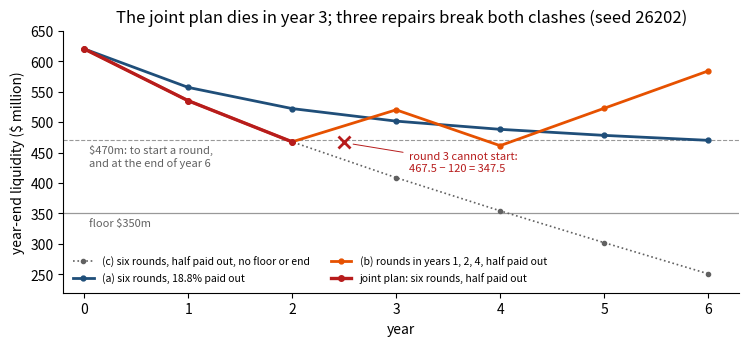
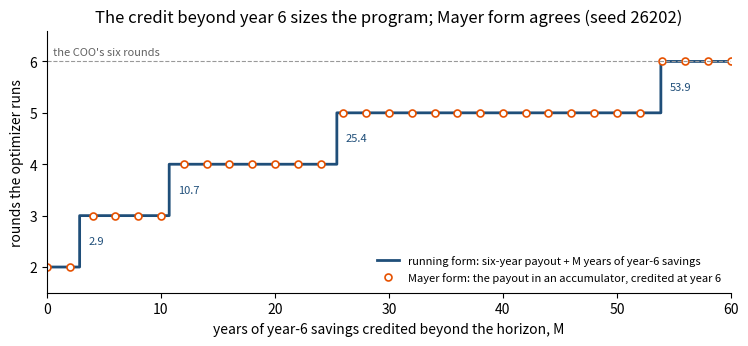
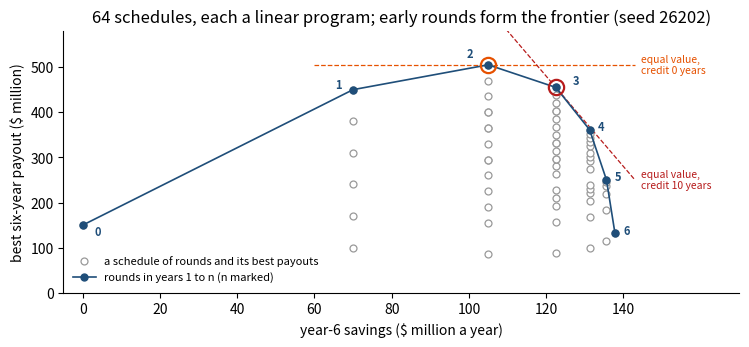
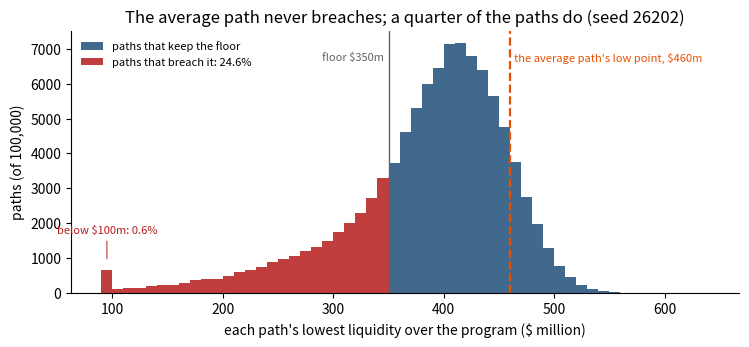

Reproduce these figures in Python, in order.
import itertools
import textwrap
from decimal import Decimal, ROUND_HALF_UP
import numpy as np
from scipy import stats
from scipy.optimize import linprog
import matplotlib.pyplot as plt
plt.rcParams.update({"figure.dpi": 110, "axes.spines.top": False, "axes.spines.right": False})
SEED = 26202        # the lab's seed: fresh paths in Panel 7
BOOK_SEED = 8       # Volume I's Chapter 8 stream, on which Table 2.4 counts every breach

# Volume I, Worked Example 6.1: the automation program in Industrial Systems ($ million)
COST, CEIL, VAL = 120.0, 85.0, 10.0       # a round costs $120m and closes half the gap to 85; $10m a year a point
E0, Q0, W0 = 71.0, 620.0, 58.0            # today's efficiency, liquidity and workforce capability
FLOOR, CAP_MIN = 350.0, 55.0              # the board's floor; the capability a round needs
PRE = FLOOR + COST                        # $470m: a round can start only if the floor holds after paying for it
Q_END, K, HALF = 470.0, 6, 0.5            # the board's end condition (another round possible); six years; the pledge
COMMITMENTS = ["floor", "capability", "six rounds", "half payout", "end condition"]
OWNERS = {"floor": "the board", "capability": "HR", "six rounds": "the COO", "half payout": "the CFO",
          "end condition": "the board"}
SCHEDULES = list(itertools.product([0, 1], repeat=K))    # the 64 schedules of rounds

def simulate(z, share=0.0, payouts=None):
    # The declared dynamics, run forward under a plan (Proposition 2.2). z: a round in each year (0 or 1); the
    # payout is a share of each year's savings, or the list `payouts`. The plan keeps running after a breach so
    # that every breach is seen: `broken` maps each commitment the plan breaks to the first year it breaks.
    q, e, w, rows, broken = Q0, E0, W0, [], {}
    for k in range(1, K + 1):
        after = q - COST * z[k - 1]                   # liquidity after paying for this year's round
        if z[k - 1]:
            if after < FLOOR - 1e-9:
                broken.setdefault("floor", k)
            if w < CAP_MIN:
                broken.setdefault("capability", k)
            e, w = e + (CEIL - e) / 2, w + 1          # half the gap to 85 closed; a point of capability
        s = VAL * (e - E0)                            # savings are induced by the rounds
        p = share * s if payouts is None else payouts[k - 1]
        if p < HALF * s - 1e-9:
            broken.setdefault("half payout", k)
        q = after + s - p
        if q < FLOOR - 1e-9:
            broken.setdefault("floor", k)
        rows.append(dict(year=k, round=z[k - 1], eff=e, cap=w, sav=s, pay=p, after=after, q=q))
    if sum(z) < K:
        broken["six rounds"] = next(k + 1 for k in range(K) if not z[k])
    if q < Q_END - 1e-9:
        broken["end condition"] = K
    return rows, broken

def feasible(active):
    # An exact oracle for a set of commitments. Payouts only lower liquidity, so the least payout the active
    # pledges allow is the best for feasibility; the rounds are enumerated (one schedule if six are pledged).
    scheds = [(1,) * K] if "six rounds" in active else SCHEDULES
    share = HALF if "half payout" in active else 0.0
    for z in scheds:
        if not set(simulate(z, share)[1]) & set(active):
            return True, z
    return False, None

def book(x, d=1):
    # print as the book does: halves round up (461.25 prints as 461.3)
    return str(Decimal(float(x)).quantize(Decimal(1).scaleb(-d), rounding=ROUND_HALF_UP))

def years(z):
    return ", ".join(str(k + 1) for k in range(K) if z[k]) or "none"

print(f"a round needs ${PRE:.0f}m on hand; capability {W0:.0f} today against {CAP_MIN:.0f}; "
      f"{len(SCHEDULES)} schedules of rounds over {K} years")
print("five commitments:", "; ".join(f"{c} ({OWNERS[c]})" for c in COMMITMENTS))

TABLE_26 = [
    ("Decisions", "round in year k, z_k in {0, 1}; payout p_k >= 0", "COO; CFO"),
    ("Dynamics", "each round closes half the efficiency gap to 85 and adds a point of capability; savings "
                 "$10 million per point above 71; liquidity q_k = q_k-1 - 120 z_k + S_k - p_k", "COO; treasury"),
    ("Admissible decisions", "a round needs capability of at least 55", "HR"),
    ("Path commitments", "liquidity of at least $350 million after paying for a round and at year end; a round "
                         "every year; half of each year's savings paid out", "board; COO; CFO"),
    ("Start and end", "$620 million, efficiency 71, capability 58; at least $470 million at the end of year 6",
     "treasury; board"),
    ("Uncertainty", "none declared (Volume I's point estimates)", "--"),
]
print("The instance card (Table 2.6)")
print(f"{'block':22s}{'declaration':66s}owner")
for block, decl, owner in TABLE_26:
    for i, line in enumerate(textwrap.wrap(decl, 64)):
        print(f"{block if i == 0 else '':22s}{line:66s}{owner if i == 0 else ''}")

DECISIONS = {"rounds z_k": "COO", "payouts p_k": "CFO"}
INDUCED = {"efficiency e_k": "e_k = e_k-1 + z_k (85 - e_k-1) / 2", "capability w_k": "w_k = w_k-1 + z_k",
           "savings S_k": "S_k = 10 (e_k - 71)", "liquidity q_k": "q_k = q_k-1 - 120 z_k + S_k - p_k"}

def declare_decision(name, owner):
    # the decision-variable editor: a quantity the dynamics compute cannot also be chosen (Proposition 2.2)
    if name in INDUCED:
        return f"REFUSED   {name}: induced by the dynamics, {INDUCED[name]}; a lever on it would be a phantom lever"
    return f"accepted  {name} (owner: {owner})"

print("\nThe decision-variable editor")
VERDICTS = [declare_decision(name, owner) for name, owner in list(DECISIONS.items()) + [("savings S_k", "CFO")]]
for v in VERDICTS:
    print(" ", v)

six, _ = simulate((1,) * K)
three, _ = simulate((1, 1, 0, 1, 0, 0))
SAV6, SAV3 = sum(r["sav"] for r in six), sum(r["sav"] for r in three)
print("\nsavings by year ($m)           " + "".join(f"{k:>8d}" for k in range(1, K + 1)) + "   total")
print("six rounds (the spreadsheet)   " + "".join(f"{book(r['sav']):>8s}" for r in six) + f"{book(SAV6):>8s}")
print("rounds in years 1, 2 and 4     " + "".join(f"{book(r['sav']):>8s}" for r in three) + f"{book(SAV3):>8s}")
print(f"carried into a three-round plan, the spreadsheet's savings overstate it by ${SAV6 - SAV3:.1f}m: "
      f"savings are induced by the rounds")

def run_six(share):
    # the COO's six rounds with a payout share, run forward until a round cannot start
    q, e, path, lines = Q0, E0, [Q0], []
    for k in range(1, K + 1):
        if q - COST < FLOOR - 1e-9:
            return path, k, q - COST, lines
        e = e + (CEIL - e) / 2
        s = VAL * (e - E0)
        lines.append(f"year {k}: {q:.1f} - {COST:.0f} + {s:.1f} - {share * s:.1f} = {q - COST + s - share * s:.1f}")
        q = q - COST + s - share * s
        path.append(q)
    return path, None, None, lines

JOINT, DIES, AFTER3, lines = run_six(HALF)
KEPT, _, _, _ = run_six(0.0)
print("The joint plan: six rounds, half of each year's savings paid out (one forward pass)")
for ln in lines:
    print("  " + ln)
print(f"  year {DIES}: round {DIES} cannot start: {JOINT[-1]:.1f} - {COST:.0f} = {AFTER3:.1f}, below the "
      f"${FLOOR:.0f}m floor -> the joint plan dies in year {DIES}")
print("\nThe COO's plan with all savings kept: year-end liquidity", ", ".join(book(q) for q in KEPT[1:]))
print(f"  every round starts with at least ${min(KEPT[:-1]):.0f}m and year 6 ends at ${KEPT[-1]:.1f}m: "
      f"the board's conditions hold")
print(f"  by year 2 the payouts have taken ${KEPT[2] - JOINT[2]:.1f}m, and round 3 misses its ${PRE:.0f}m by "
      f"${PRE - JOINT[2]:.1f}m")

def reachable(floor=True, end=True, share_min=HALF):
    # Theorem 2.3(iii) for the pledged six rounds: carry forward the year-end liquidity that some plan reaches
    # while keeping every commitment so far. Under six rounds efficiency and capability are fixed by the year,
    # so each set is an interval [lo, hi]; paying out more than the pledge can only lower liquidity.
    lo, hi, e, sets = Q0, Q0, E0, [(Q0, Q0)]
    for k in range(1, K + 1):
        if floor:
            lo = max(lo, PRE)                         # a round can start only with $470m
        if lo > hi:
            return sets + [None]
        e = e + (CEIL - e) / 2
        s = VAL * (e - E0)
        hi = hi - COST + s - share_min * s            # the most cash: the least payout the pledge allows
        lo = FLOOR if floor else -np.inf              # any lower level is reached by paying out more
        if end and k == K:
            lo = max(lo, Q_END)
        if lo > hi:
            return sets + [None]
        sets.append((lo, hi))
    return sets

def show(R):
    return "{%.0f}" % R[0] if R[0] == R[1] else ("(-inf, %s]" % book(R[1]) if R[0] == -np.inf else "[%s, %s]" % (book(R[0], 0), book(R[1])))

print("\nTheorem 2.3(iii): the year-end liquidity some plan can reach, keeping every commitment so far")
for label, kw in (("all five commitments", {}), ("the floor dropped", {"floor": False})):
    R = reachable(**kw)
    k_dead = len(R) - 1 if R[-1] is None else None
    cells = [show(r) for r in R if r is not None] + (["empty"] if k_dead else [])
    print(f"  {label:22s} " + "  ".join(f"y{k}: {c}" for k, c in enumerate(cells)))
    print(f"  {'':22s} -> first empty set in year {k_dead}")
R_ALL = reachable()
DEATH = len(R_ALL) - 1

PROSE = {"floor": "the floor", "capability": "capability", "six rounds": "six rounds", "half payout": "the half payout",
         "end condition": "the end condition"}

def deletion_filter(order):
    # Theorem 2.3(i): one pass, one feasibility check per commitment
    F, log = list(order), []
    for c in order:
        rest = [x for x in F if x != c]
        ok = feasible(rest)[0]
        log.append(f"without {PROSE[c]}, the rest {'can hold: keep it' if ok else 'still clash: drop it'}")
        if not ok:
            F = rest
    return F, log

BOARD_FIRST = ["end condition", "floor", "capability", "six rounds", "half payout"]
PLEDGES_FIRST = ["six rounds", "half payout", "capability", "floor", "end condition"]
CLASH = {}
for name, order in (("the board's conditions first", BOARD_FIRST), ("the pledges first", PLEDGES_FIRST)):
    F, log = deletion_filter(order)
    CLASH[name] = F
    print(f"The deletion filter, {name} ({len(log)} feasibility checks)")
    for i, ln in enumerate(log, 1):
        print(f"  {i}. {ln}")
    print("  clash: {" + ", ".join(F) + "}\n")
rows_c, _ = simulate((1,) * K, HALF)
print(f"capability never binds: it rises from {W0:.0f} to {rows_c[-1]['cap']:.0f}, one point a round")
print(f"without a floor the joint plan runs all six rounds and ends year 6 with ${rows_c[-1]['q']:.1f}m, "
      f"short of the ${Q_END:.0f}m end condition")

SUBSETS = [list(S) for r in range(1, len(COMMITMENTS) + 1) for S in itertools.combinations(COMMITMENTS, r)]
MIS = [S for S in SUBSETS if not feasible(S)[0] and all(feasible([x for x in S if x != c])[0] for c in S)]
print(f"\nall {len(SUBSETS)} sets of commitments checked: {len(MIS)} minimal infeasible sets")
for M in MIS:
    print("  {" + ", ".join(M) + "}")

# Theorem 2.3(ii): dropping a group H restores feasibility exactly when H meets every minimal clash
agree, REPAIRS = 0, []
GROUPS = [list(H) for r in range(len(COMMITMENTS) + 1) for H in itertools.combinations(COMMITMENTS, r)]
for H in GROUPS:
    restores = feasible([c for c in COMMITMENTS if c not in H])[0]
    agree += restores == all(set(H) & set(M) for M in MIS)
    if restores and not any(set(R) <= set(H) for R in REPAIRS):
        REPAIRS.append(H)
print(f"\nTheorem 2.3(ii) on all {len(GROUPS)} groups of commitments to drop: restores feasibility exactly when it "
      f"meets both clashes, {agree} of {len(GROUPS)}")
print("the smallest repairs:", "; ".join("drop {" + ", ".join(H) + "}" for H in REPAIRS))
FLOOR_ALONE = feasible([c for c in COMMITMENTS if c != "floor"])[0]
print(f"drop the floor alone: {'feasible' if FLOOR_ALONE else 'still infeasible'} "
      f"(the clash {{six rounds, half payout, end condition}} still stands)")

def largest_share(z, active):
    # a constant payout share s lowers year-end liquidity by s x (savings to date), so each active commitment caps
    # s; the largest share the commitments allow is the smallest cap
    rows, caps, to_date = simulate(z)[0], {}, 0.0
    for r in rows:
        if r["round"] and "floor" in active and to_date > 0:
            caps[f"floor at the round-{r['year']} start"] = (r["after"] - FLOOR) / to_date
        to_date += r["sav"]
        if "floor" in active:
            caps[f"floor at the end of year {r['year']}"] = (r["q"] - FLOOR) / to_date
    if "end condition" in active:
        caps["end condition"] = (rows[-1]["q"] - Q_END) / to_date
    tightest = min(caps, key=caps.get)
    return caps[tightest], tightest, caps

BOARD = {"floor", "capability", "end condition"}          # the commitments every repair but (c) keeps
S_A, bind_a, caps_a = largest_share((1,) * K, BOARD)
S_A6 = caps_a["floor at the round-6 start"]
rows_a, broken_a = simulate((1,) * K, S_A)
_, broken_more = simulate((1,) * K, S_A + 1e-6)
print(f"(a) six rounds: the largest constant share is {100 * S_A:.2f}%, set by the {bind_a}; "
      f"the round-6 start alone would allow {100 * S_A6:.2f}%")
print(f"    checked by simulation: at {100 * S_A:.4f}% the board's conditions hold "
      f"({'none broken' if not set(broken_a) & BOARD else sorted(set(broken_a) & BOARD)}); "
      f"raised by 0.000001 it breaks the {', '.join(sorted(set(broken_more) & BOARD))}")
PAY_A = sum(r["pay"] for r in rows_a)
print(f"    paid out ${PAY_A:.1f}m over six years; efficiency {rows_a[-1]['eff']:.2f}; year 6 ends at ${rows_a[-1]['q']:.1f}m")

cands = []
for z in SCHEDULES:
    rows, broken = simulate(z, HALF)
    if not set(broken) & {"floor", "capability", "end condition"}:
        cands.append((sum(z), sum(r["pay"] for r in rows), z, rows))
N_B, PAY_B, Z_B, rows_b = max(cands, key=lambda c: (c[0], c[1]))       # the most rounds, then the most paid out
print(f"\n(b) the half payout kept: {len(cands)} of 64 schedules keep the board's conditions; the most rounds is "
      f"{N_B}, best in years {years(Z_B)}")
print(f"    paid out ${PAY_B:.2f}m; efficiency {rows_b[-1]['eff']:.2f}; year 6 ends at ${rows_b[-1]['q']:.2f}m")
for extra in (3, 5, 6):
    z = list(Z_B); z[extra - 1] = 1
    rows, broken = simulate(tuple(z), HALF)
    hit = sorted(set(broken) & {"floor", "end condition"})
    detail = (f"{rows[extra - 1]['after']:.2f} after paying for it" if "floor" in hit else f"year 6 ends at {rows[-1]['q']:.3f}")
    print(f"    a round added in year {extra} breaks the {', '.join(hit)} ({detail})")

rows_c, _ = simulate((1,) * K, HALF)
PAY_C = sum(r["pay"] for r in rows_c)
LOW_C = min(r["after"] for r in rows_c)
print(f"\n(c) both pledges, neither board condition: year-end liquidity " + ", ".join(book(r["q"]) for r in rows_c))
print(f"    lowest after paying for a round ${LOW_C:.2f}m (year {min(rows_c, key=lambda r: r['after'])['year']}); "
      f"paid out ${PAY_C:.2f}m; year 6 ends at ${rows_c[-1]['q']:.2f}m")

print(f"\n{'Online Appendix 2.B.4, year by year':40s}" + "".join(f"{k:>8d}" for k in range(1, K + 1)))
for label, rows, key, d in (("(a) efficiency", rows_a, "eff", 2), ("(a) savings", rows_a, "sav", 1),
                            (f"(a) paid out ({100 * S_A:.1f}%)", rows_a, "pay", 1), ("(a) liquidity", rows_a, "q", 1),
                            ("(b) round", rows_b, "round", None), ("(b) savings", rows_b, "sav", 1),
                            ("(b) liquidity", rows_b, "q", 1)):
    cells = [("yes" if r[key] else "no") if d is None else book(r[key], d) for r in rows]
    print(f"{label:40s}" + "".join(f"{c:>8s}" for c in cells))

fig, ax = plt.subplots(figsize=(7.6, 3.6))
yr = np.arange(K + 1)
ax.axhline(FLOOR, color="#999999", lw=0.9)
ax.axhline(PRE, color="#999999", lw=0.8, ls="--")
ax.text(0.05, FLOOR - 7, "floor \\$350m", color="#616161", fontsize=8, va="top")
ax.text(0.05, PRE - 6, "\\$470m: to start a round,\nand at the end of year 6", color="#616161", fontsize=8, va="top")
ax.plot(yr, [Q0] + [r["q"] for r in rows_c], color="#616161", lw=1.2, ls=":", marker="o", ms=3,
        label="(c) six rounds, half paid out, no floor or end")
ax.plot(yr, [Q0] + [r["q"] for r in rows_a], color="#1F4E79", lw=2, marker="o", ms=3.5,
        label=f"(a) six rounds, {100 * S_A:.1f}% paid out")
ax.plot(yr, [Q0] + [r["q"] for r in rows_b], color="#E65100", lw=2, marker="o", ms=3.5,
        label="(b) rounds in years 1, 2, 4, half paid out")
ax.plot(np.arange(len(JOINT)), JOINT, color="#B71C1C", lw=2.4, marker="o", ms=4, label="joint plan: six rounds, half paid out")
ax.plot([2.5], [JOINT[-1]], "x", color="#B71C1C", ms=9, mew=2)
ax.annotate("round 3 cannot start:\n467.5 − 120 = 347.5", xy=(2.56, JOINT[-1] - 3), xytext=(3.12, 452), fontsize=8,
            color="#B71C1C", va="top", arrowprops=dict(arrowstyle="-", color="#B71C1C", lw=0.7, shrinkB=2))
ax.set(xlim=(-0.2, 6.3), ylim=(220, 650), xlabel="year", ylabel="year-end liquidity (\\$ million)",
       title="The joint plan dies in year 3; three repairs break both clashes (seed 26202)")
ax.legend(frameon=False, fontsize=7.5, loc="lower left", ncol=2)
plt.tight_layout(); plt.show()

def payout_lp(z, scale_end=1.0):
    # With the rounds fixed, liquidity is linear in the payouts and every commitment is a linear inequality, so
    # the best payouts solve a small linear program, emitted in standard form: minimize c'p subject to A p <= b,
    # p >= 0, the six-year payout maximized as its negative. Liquidity is the no-payout path less payouts to date.
    rows, broken = simulate(z, payouts=[0.0] * K)
    if "capability" in broken:
        return None
    A, b, names = [], [], []
    for r in rows:
        k = r["year"]
        if r["round"] and k > 1:
            A.append([1.0 if j < k - 1 else 0.0 for j in range(K)]); b.append(r["after"] - FLOOR)
            names.append(f"floor at the round-{k} start")
        elif r["round"] and r["after"] < FLOOR - 1e-9:
            return None                                # round 1 cannot start: no payout can change that
        A.append([1.0 if j < k else 0.0 for j in range(K)]); b.append(r["q"] - FLOOR)
        names.append(f"floor at the end of year {k}")
    A.append([scale_end] * K); b.append(scale_end * (rows[-1]["q"] - Q_END)); names.append("end condition")
    A, b = np.array(A), np.array(b)
    res = linprog(-np.ones(K), A_ub=A, b_ub=b, bounds=[(0, None)] * K, method="highs")
    if res.status != 0:
        return None
    return dict(z=z, pay=-res.fun, p=res.x, s6=rows[-1]["sav"], A=A, b=b, names=names,
                price=-res.ineqlin.marginals, net=rows[-1]["q"])

LP = {z: payout_lp(z) for z in SCHEDULES}
OK = [z for z in SCHEDULES if LP[z] is not None]
PAY = np.array([LP[z]["pay"] for z in OK])
S6 = np.array([LP[z]["s6"] for z in OK])
NR = np.array([sum(z) for z in OK])
print(f"{len(OK)} of {len(SCHEDULES)} schedules keep the floor, capability and the end condition with no payout")

def optimizer(M):
    # Bolza form: the six-year payout (running) plus M years of year-6 savings (terminal); the first best in the
    # schedules' order wins a tie
    v = PAY + M * S6
    i = int(np.argmax(v >= v.max() - 1e-9))
    return OK[i], PAY[i], S6[i], v[i]

for M in (0.0, 10.0):
    z, pay, s6, v = optimizer(M)
    print(f"credit {M:4.1f} years: rounds in years {years(z)}, paid out ${pay:.1f}m, year-6 savings ${s6:.1f}m, "
          f"efficiency {simulate(z)[0][-1]['eff']:.2f}, value ${v:.1f}m")
two, all6 = (1, 1, 0, 0, 0, 0), (1,) * K
inside = sum(r["sav"] for r in simulate(all6)[0]) - sum(r["sav"] for r in simulate(two)[0])
print(f"rounds 3 to 6 would cost ${4 * COST:.0f}m and return ${inside:.1f}m of savings inside the window")

# move the credit from 0 to 60 years: the rounds chosen, and the credits at which the plan changes
MS = np.round(np.arange(0.0, 60.0 + 1e-9, 0.01), 2)
CHOICE = [optimizer(M)[0] for M in MS]
ROUNDS = np.array([sum(z) for z in CHOICE])
plans = [CHOICE[0]] + [CHOICE[i] for i in range(1, len(CHOICE)) if CHOICE[i] != CHOICE[i - 1]]
SWITCH = []
for z0, z1 in zip(plans[:-1], plans[1:]):
    a, b = LP[z0], LP[z1]
    SWITCH.append((sum(z0), sum(z1), (a["pay"] - b["pay"]) / (b["s6"] - a["s6"])))
print("\nthe plans the optimizer chooses as the credit moves from 0 to 60 years:", " -> ".join(years(z) for z in plans))
for n0, n1, m in SWITCH:
    print(f"  {n0} -> {n1} rounds at M = {m:.2f} years: the fall in cash over the rise in year-6 savings")

# Online Appendix 2.B.4: rounds in years 1..n, the most payouts and year-6 liquidity can add up to
EARLY = [tuple([1] * n + [0] * (K - n)) for n in range(K + 1)]
NET = [LP[z]["net"] for z in EARLY]
S6E = [LP[z]["s6"] for z in EARLY]
trim = lambda x, d: book(x, d).rstrip("0").rstrip(".")
print(f"\n{'rounds in years 1 to n, n =':34s}" + "".join(f"{n:>10d}" for n in range(K + 1)))
print(f"{'payouts + year-6 liquidity':34s}" + "".join(f"{trim(c, 4):>10s}" for c in NET))
print(f"{'year-6 savings':34s}" + "".join(f"{trim(s, 4):>10s}" for s in S6E))
print("n + 1 rounds beat n when M exceeds the fall in cash over the rise in savings: " +
      ", ".join(f"{trim(NET[n] - NET[n + 1], 2)}/{trim(S6E[n + 1] - S6E[n], 4)} = "
                f"{book((NET[n] - NET[n + 1]) / (S6E[n + 1] - S6E[n]), 2)}" for n in range(2, K)))

def mayer(M):
    # Mayer form (Theorem 2.1(i)): the payout carried in an accumulator a_k = a_k-1 + p_k, credited at year 6;
    # each schedule's value read off its simulated path under the linear program's payouts
    best = None
    for z in OK:
        rows, broken = simulate(z, payouts=LP[z]["p"])
        assert not set(broken) & {"floor", "capability", "end condition"}
        a = 0.0
        for r in rows:
            a = a + r["pay"]                          # the accumulator's dynamics
        v = a + M * rows[-1]["sav"]
        if best is None or v > best[1] + 1e-9:
            best = (z, v)
    return best

GRID = np.round(np.arange(0.0, 60.0 + 1e-9, 0.5), 1)
MAYER = [mayer(M) for M in GRID]
CHANGED = sum(m[0] != optimizer(M)[0] for m, M in zip(MAYER, GRID))
GAPV = max(abs(m[1] - optimizer(M)[3]) for m, M in zip(MAYER, GRID))
print(f"\nMayer form on {len(GRID)} credits from 0 to 60: plans that change {CHANGED}; largest difference in value {GAPV:.1e}")

ROWS_27 = [
    ("joint plan", "two, then blocked", None, None, None, "dies in year 3"),
    ("(a) pay out less", "six", PAY_A, rows_a[-1]["eff"], rows_a[-1]["q"], "half payout"),
    ("(b) fewer rounds", "years " + years(Z_B), PAY_B, rows_b[-1]["eff"], rows_b[-1]["q"], "six rounds"),
    ("(c) both pledges", "six", PAY_C, rows_c[-1]["eff"], rows_c[-1]["q"], "floor and end"),
]
for label, M in (("optimizer, no credit", 0.0), ("optimizer, ten years' credit", 10.0)):
    z, pay, s6, v = optimizer(M)
    rows, _ = simulate(z, payouts=LP[z]["p"])
    n = sum(z)
    ROWS_27.append((label, f"years 1–{n}" if z == EARLY[n] else "years " + years(z), pay, rows[-1]["eff"], rows[-1]["q"],
                    "both pledges"))
print("\nTable 2.7: six-year totals, undiscounted")
print(f"{'plan':30s}{'rounds':20s}{'paid out':>10s}{'efficiency':>12s}{'liquidity':>11s}   gives up")
for name, rounds, pay, eff, q, gives in ROWS_27:
    f = lambda x, d: "--" if x is None else book(x, d)
    print(f"{name:30s}{rounds:20s}{f(pay, 1):>10s}{f(eff, 2):>12s}{f(q, 1):>11s}   {gives}")

fig, ax = plt.subplots(figsize=(7.6, 3.6))
ax.step(MS, ROUNDS, where="post", color="#1F4E79", lw=2, label="running form: six-year payout + M years of year-6 savings")
ax.plot(GRID[::4], [sum(m[0]) for m in MAYER][::4], "o", mfc="white", mec="#E65100", mew=1.2, ms=5,
        label="Mayer form: the payout in an accumulator, credited at year 6")
for n0, n1, m in SWITCH:
    ax.text(m + 0.8, n0 + 0.5, f"{m:.1f}", color="#1F4E79", fontsize=8, va="center")
ax.axhline(6, color="#999999", lw=0.8, ls="--")
ax.text(0.5, 6.08, "the COO's six rounds", color="#616161", fontsize=8, va="bottom")
ax.set(xlim=(0, 60), ylim=(1.5, 6.6), yticks=range(2, 7), xlabel="years of year-6 savings credited beyond the horizon, M",
       ylabel="rounds the optimizer runs", title="The credit beyond year 6 sizes the program; Mayer form agrees (seed 26202)")
ax.legend(frameon=False, fontsize=8, loc="lower right")
plt.tight_layout(); plt.show()

LEDGER = [("decisions", "rounds z_k in {0, 1}: lumpy, so convexity dies here (Theorem 2.2(iii))"),
          ("", "payouts p_k >= 0: a convex set"),
          ("dynamics", "with the rounds fixed, liquidity is linear in the payouts; efficiency moves only with the rounds"),
          ("path commitments", "floors on liquidity after each round and at each year end: linear inequalities"),
          ("admissible decisions", "capability of at least 55 at a round: a condition on the rounds alone"),
          ("start and end", "$620m today; at least $470m at the end of year 6: a linear inequality"),
          ("uncertainty", "none declared"),
          ("objective", "six-year payout plus M years of year-6 savings: linear in the payouts")]
print("The convexity ledger of Worked Example 2.1")
for block, entry in LEDGER:
    print(f"  {block:22s}{entry}")
print("  class: lumpy outside, linear inside, a mixed-integer program (Table 2.5: Chapter 4); here, 64 linear programs")

za, zb = (1, 1, 0, 0, 0, 0), (1, 1, 1, 0, 0, 0)
mid = ", ".join(f"{(a + b) / 2:g}" for a, b in zip(za, zb))
print(f"\nlumpy: the schedules {za} and {zb} are both feasible; their midpoint ({mid}) asks for half a round, "
      f"which is no decision")
lp = LP[za]
first = lp["b"][lp["names"].index("floor at the round-2 start")]    # all the round-2 start allows in year 1
pa = np.array([0, 0, 0, 0, 0, lp["pay"]])                          # pay everything at the end of year 6
pb = np.array([first, 0, 0, 0, 0, lp["pay"] - first])              # pay what round 2 allows in year 1, the rest in 6
keeps = lambda p: not set(simulate(za, payouts=p)[1]) & {"floor", "capability", "end condition"}
print(f"convex inside: with rounds in years {years(za)} fixed, paying ${lp['pay']:.0f}m all in year 6, or "
      f"${first:.0f}m in year 1 and the rest in year 6, keeps every commitment ({keeps(pa)}, {keeps(pb)}), "
      f"and so does their midpoint ({keeps((pa + pb) / 2)})")
# Appendix 2.A, Theorem 2.2(iii)(d): a feedback rule breaks convexity even with linear dynamics
x2 = lambda t0, t1: (1 + t0) * (1 + t1)
print(f"a feedback rule: reinvest a share theta_k of what is held, x2 = (1 + theta_0)(1 + theta_1) <= 2: "
      f"(1, 0) gives {x2(1, 0):.2f}, (0, 1) gives {x2(0, 1):.2f}, their midpoint {x2(0.5, 0.5):.2f}; "
      f"written as amounts, u0 + u1 <= 1, the set is convex")

gap = max(abs(LP[z]["pay"] - (LP[z]["net"] - Q_END)) for z in OK)
print(f"\nall {len(OK)} linear programs agree with the closed form, payouts = (no-payout liquidity at year 6) - 470: "
      f"largest gap ${gap:.1e}m")

z0 = optimizer(0.0)[0]
lp = LP[z0]
print(f"\nThe instance in standard form, rounds in years {years(z0)} (emitted: minimize; inequalities <=; Lagrange form)")
print("  minimize   -(p1 + p2 + p3 + p4 + p5 + p6)        the six-year payout, maximized as its negative ($ million)")
print("  subject to")
for row, rhs, name in zip(lp["A"], lp["b"], lp["names"]):
    lhs = " + ".join(f"p{j + 1}" for j in range(K) if row[j])
    print(f"    {lhs:28s} <= {rhs:7.2f}    {name}")
print("    p1, ..., p6 >= 0")
print(f"  solution: paid out ${lp['pay']:.2f}m; payouts by year " + ", ".join(f"{x:.0f}" for x in lp["p"]))
for name, price in zip(lp["names"], lp["price"]):
    if price > 1e-9:
        print(f"  price of the {name}: {price:.3f} of payout per $1 million")
lpB = payout_lp(z0, scale_end=1e-3)
print(f"  the end condition written in $ billion: price {lpB['price'][-1]:,.0f} per $1 billion; payout ${lpB['pay']:.2f}m, "
      f"unchanged (Example 2.B.1)")

fig, ax = plt.subplots(figsize=(7.6, 3.6))
ax.plot(S6, PAY, "o", ms=5, mfc="white", mec="#999999", mew=0.9, label="a schedule of rounds and its best payouts")
ax.plot(S6E, [c - Q_END for c in NET], "-o", color="#1F4E79", lw=1.2, ms=5, label="rounds in years 1 to n (n marked)")
for n, (s, c) in enumerate(zip(S6E, NET)):
    dx, dy, ha = {0: (3, -14, "left"), 1: (-3, 10, "right"), 2: (-4, 24, "right"), 3: (4.5, 14, "left")}.get(n, (2.2, 6, "left"))
    ax.text(s + dx, c - Q_END + dy, str(n), fontsize=8, color="#1F4E79", ha=ha, va="center", fontweight="bold")
for M, col, x_end in ((0.0, "#E65100", 143.0), (10.0, "#B71C1C", 143.0)):
    z, pay, s6, v = optimizer(M)
    xs = np.linspace(60.0, x_end, 50)
    ax.plot(xs, v - M * xs, color=col, lw=0.9, ls="--", zorder=0)
    ax.plot(s6, pay, "o", ms=11, mfc="none", mec=col, mew=1.6)
    yl = v - M * x_end
    ax.text(x_end + 1.5, yl, f"equal value,\ncredit {M:.0f} years", fontsize=7.5, color=col, va="center")
ax.set(xlim=(-5, 170), ylim=(0, 580), xticks=range(0, 141, 20), xlabel="year-6 savings (\\$ million a year)",
       ylabel="best six-year payout (\\$ million)",
       title="64 schedules, each a linear program; early rounds form the frontier (seed 26202)")
ax.legend(frameon=False, fontsize=8, loc="lower left")
plt.tight_layout(); plt.show()

N, Q = 100_000, 12
LIQ0 = 620.0
A_E, SD_W = 0.6, 50.0                     # execution and market: E' = 0.6 E + w, w with sd $50m a quarter
LAM, J_MEAN, J_SD = 0.10, 120.0, 50.0     # funding-window closures: 0.10 a year, gamma sizes, never recovered
DEPTH0, DEPTH_PER_Q = 28.0, 4.0           # the plan's trough (index points); a quarter of delay: 4 points shallower
FEE, VQ, APPETITE = 0.03, 8.0, 0.05       # line fees over the program; a quarter of delay ($m); the board's appetite

def relax(x0, x_inf, k, t):
    return x_inf + (x0 - x_inf) * np.exp(-k * t)

def trough(depth, tau, t):
    return depth * (t / tau) * np.exp(1 - t / tau)

def plan(depth, t):                       # planned liquidity ($m); index 100 = $620 million today
    return 6.2 * (relax(100, 112, 0.35, t) - trough(depth, 2.0, t))

TQ = np.arange(1, Q + 1) / 4
BASE, SHAPE = plan(0.0, TQ), 6.2 * trough(1.0, 2.0, TQ)

def draw_paths(seed, n=N):
    # Volume I's random stream in the book's order: each quarter the execution shocks, the closure counts,
    # then the closure sizes path by path
    rng = np.random.default_rng(seed)
    E, e, closures = np.empty((n, Q)), np.zeros(n), []
    for k in range(Q):
        w = rng.normal(0.0, SD_W, n)
        count = rng.poisson(LAM / 4, n)
        size = rng.gamma((J_MEAN / J_SD) ** 2, J_SD ** 2 / J_MEAN, count.sum())
        closures.append((np.repeat(np.arange(n), count), size))
        e = A_E * e + w
        E[:, k] = e
    return E, closures

class Paths:
    # A line l replaces up to l of each closure; phi quarters of delay make the trough 28 - 4 phi deep. A path
    # breaches the floor exactly when the trough is deeper than its critical depth, so every package's odds are
    # exact counts on the same paths.
    def __init__(self, seed):
        self.E, self.closures = draw_paths(seed)
        self.memo = {}
    def lost(self, line):
        out, cum = np.empty((N, Q)), np.zeros(N)
        for k, (path, size) in enumerate(self.closures):
            cum += np.bincount(path, np.maximum(size - line, 0.0), N)
            out[:, k] = cum
        return out
    def critical(self, line):
        key = round(float(line), 6)
        if key not in self.memo:
            self.memo[key] = np.sort(((BASE + self.E - self.lost(line) - FLOOR) / SHAPE).min(axis=1))
        return self.memo[key]
    def odds(self, line, phi):
        return np.searchsorted(self.critical(line), DEPTH0 - DEPTH_PER_Q * phi) / N
    def delay_for(self, line, p):
        d = min(DEPTH0, self.critical(line)[int(np.floor(p * N))])
        return np.nan if d < 0 else (DEPTH0 - d) / DEPTH_PER_Q
    def liquidity(self, line=0.0, phi=0.0):
        return BASE - (DEPTH0 - DEPTH_PER_Q * phi) * SHAPE + self.E - self.lost(line)

def cost(line, phi):
    return FEE * line + VQ * phi

LINES = np.arange(0.0, 400.0 + 1e-9, 5.0)                 # Volume I's grid of lines
def cheapest(paths, p):
    # the cheapest package meeting breach odds of at most p: on each line, the least delay that meets it
    best = None
    for l in LINES:
        phi = paths.delay_for(l, p)
        if not np.isnan(phi) and (best is None or cost(l, phi) < best[2]):
            best = (l, phi, cost(l, phi))
    return best

B = Paths(BOOK_SEED)
L0 = B.liquidity()
MEAN_TROUGH = min(LIQ0, L0.mean(axis=0).min())
P_MEAN = B.odds(0.0, 0.0)
P90 = stats.gamma.ppf(0.9, (J_MEAN / J_SD) ** 2, scale=J_SD ** 2 / J_MEAN)
DRAW = LIQ0 - plan(DEPTH0, np.arange(Q + 1) / 4).min()
L_ROB = max(P90 - (LIQ0 - FLOOR - DRAW), 0.0)
P_ROB = B.odds(L_ROB, 0.0)
L_95, PHI_95, C_95 = cheapest(B, APPETITE)
P_95 = B.odds(L_95, PHI_95)
EVERY = {(l, phi): B.odds(l, phi) for l in (400.0, 1000.0) for phi in (6.0, 7.0)}
P_EVERY = min(EVERY.values())

print("Table 2.4: the board's liquidity floor, four quantifiers (100,000 paths, seed 8)")
print(f"{'declared as':36s}{'cheapest package':42s}{'cost ($m)':>10s}{'true odds':>11s}")
print(f"{'on the average path':36s}{'no lever: the mean path bottoms at $%.0fm' % MEAN_TROUGH:42s}{0:10.2f}{100 * P_MEAN:10.1f}%")
print(f"{'in every scenario of a stress set':36s}{'a $%.1fm standby line' % L_ROB:42s}{cost(L_ROB, 0):10.2f}{100 * P_ROB:10.1f}%")
print(f"{'with probability at least 95%':36s}{'a $%.0fm line and %.2f quarters of delay' % (L_95, PHI_95):42s}{C_95:10.2f}{100 * P_95:10.1f}%")
print(f"{'on every path':36s}{'none: the odds never fall below %.3f%%' % (100 * P_EVERY):42s}{'--':>10s}{'--':>11s}")
print(f"\nstress set (Volume I's joint check): the program's deepest draw {DRAW:.1f} + a 90th-percentile closure "
      f"{P90:.1f} - the line <= {LIQ0 - FLOOR:.0f} above the floor -> line >= {L_ROB:.1f}")
print(f"95 percent: {PHI_95:.3f} quarters is {3 * PHI_95:.1f} months of delay; fees {FEE * L_95:.2f} + delay {VQ * PHI_95:.2f}")
print("every path: the odds of the strongest packages tried:",
      "; ".join(f"line ${l:.0f}m, {phi:.0f} quarters: {100 * p:.3f}%" for (l, phi), p in EVERY.items()))
print("  execution swings are normal, so unbounded below: no line or delay keeps every path above the floor")

# Proposition 2.3(iv), the other direction (Online Appendix 2.B): x1 = w, w = 1 w.p. 0.96 and -30 w.p. 0.04
w_vals, w_prob = np.array([1.0, -30.0]), np.array([0.96, 0.04])
print(f"\nProposition 2.3(iv): x1 >= 0 holds with probability {w_prob[w_vals >= 0].sum():.2f} >= 0.95, yet on the "
      f"average path E[x1] = {w_prob @ w_vals:.2f} it fails")

lo, hi = cheapest(B, 0.045), cheapest(B, 0.055)
PRICE = (lo[2] - hi[2]) / 1.0
print(f"\nthe price of the appetite (Theorem 2.4(iii)): the cheapest package costs ${lo[2]:.2f}m at 4.5% and "
      f"${hi[2]:.2f}m at 5.5%,\n  ${PRICE:.2f}m per percentage point of breach odds; a breach is implicitly priced at "
      f"100 x {PRICE:.3f} = ${100 * PRICE:.1f}m")

F = Paths(SEED)                                            # fresh paths: the same model, the lab's seed
se = lambda p: np.sqrt(p * (1 - p) / N)
PACKAGES = [("average path: no lever", 0.0, 0.0), ("stress set: the line", L_ROB, 0.0), ("95 percent", L_95, PHI_95)]
print(f"\npackage                       book's paths (seed 8)    fresh paths (seed {SEED})")
for name, l, phi in PACKAGES:
    pb, pf = B.odds(l, phi), F.odds(l, phi)
    print(f"{name:30s}{100 * pb:10.2f}% +/- {196 * se(pb):.2f}{100 * pf:14.2f}% +/- {196 * se(pf):.2f}")
print(f"mean path's low point on fresh paths: ${min(LIQ0, F.liquidity().mean(axis=0).min()):.1f}m")

low = L0.min(axis=1)
shown = np.clip(low, 95.0, None)                           # the deepest paths are counted in the first bar
fig, ax = plt.subplots(figsize=(7.6, 3.6))
bins = np.arange(90, 650, 10)
ax.hist(shown[low >= FLOOR], bins=bins, color="#1F4E79", alpha=0.85, label="paths that keep the floor")
ax.hist(shown[low < FLOOR], bins=bins, color="#B71C1C", alpha=0.85, label=f"paths that breach it: {100 * P_MEAN:.1f}%")
ax.annotate(f"below \\$100m: {100 * (low < 100).mean():.1f}%", xy=(95, 900), xytext=(95, 1700), fontsize=8,
            color="#B71C1C", ha="center", arrowprops=dict(arrowstyle="-", color="#B71C1C", lw=0.7))
ax.axvline(FLOOR, color="#616161", lw=1)
ax.axvline(MEAN_TROUGH, color="#E65100", lw=1.6, ls="--")
ax.text(MEAN_TROUGH + 4, ax.get_ylim()[1] * 0.92, f"the average path's low point, \\${MEAN_TROUGH:.0f}m",
        color="#E65100", fontsize=8, va="top")
ax.text(FLOOR - 4, ax.get_ylim()[1] * 0.92, "floor \\$350m", color="#616161", fontsize=8, ha="right", va="top")
ax.set(xlabel="each path's lowest liquidity over the program (\\$ million)", ylabel="paths (of 100,000)",
       title="The average path never breaches; a quarter of the paths do (seed 26202)")
ax.legend(frameon=False, fontsize=8, loc="upper left")
plt.tight_layout(); plt.show()

CODE = {"floor": 1, "capability": 2, "six rounds": 4, "half payout": 8, "end condition": 16}
code_of = lambda S: sum(CODE[c] for c in S)
digits = lambda z: int("".join(str(k + 1) for k in range(K) if z[k]))
half = lambda d: 0.5 * 10.0 ** -d + 1e-9            # half a unit in the book's last printed place
z0, pay0, _, _ = optimizer(0.0)
z10, pay10, _, _ = optimizer(10.0)
th = {n0: m for n0, n1, m in SWITCH}
checks = [
    ("six-round savings in the CFO's spreadsheet, $m (workbook)", SAV6, 702, half(0)),
    ("three-round plan's savings, $m (workbook)", SAV3, 647.5, half(1)),
    ("spreadsheet overstates them by, $m (workbook)", SAV6 - SAV3, 55, half(0)),
    ("joint plan: liquidity at the end of year 1 (workbook)", JOINT[1], 535.0, 1e-9),
    ("joint plan: liquidity at the end of year 2 (workbook)", JOINT[2], 467.5, 1e-9),
    ("joint plan: liquidity after paying for round 3 (workbook)", AFTER3, 347.5, 1e-9),
    ("joint plan dies in year (workbook)", DIES, 3, 0),
    ("first empty reachable set, year (Theorem 2.3(iii))", DEATH, 3, 0),
    ("deletion filter: feasibility checks per pass", len(BOARD_FIRST), 5, 0),
    ("clash, board first: floor + six + half (workbook)", code_of(CLASH["the board's conditions first"]), 13, 0),
    ("clash, pledges first: six + half + end (workbook)", code_of(CLASH["the pledges first"]), 28, 0),
    ("minimal infeasible sets (workbook)", len(MIS), 2, 0),
    ("feasible with the floor alone dropped (workbook)", int(FLOOR_ALONE), 0, 0),
    ("no floor: liquidity at the end of year 6, $m", rows_c[-1]["q"], 251, half(0)),
    ("(a) largest payout share, % (workbook)", 100 * S_A, 18.83, half(2)),
    ("(a) round-6 start alone allows, % (workbook)", 100 * S_A6, 20.27, half(2)),
    ("(a) paid out, $m (workbook)", PAY_A, 132.2, half(1)),
    ("(a) efficiency in year 6 (workbook)", rows_a[-1]["eff"], 84.78, half(2)),
    ("(a) liquidity at the end of year 6, $m (workbook)", rows_a[-1]["q"], 470.0, half(1)),
    ("(a) paid out in year 1, $m (workbook)", rows_a[0]["pay"], 13.2, half(1)),
    ("(a) liquidity at the end of year 4, $m (workbook)", rows_a[3]["q"], 488.0, half(1)),
    ("(b) years of the rounds (workbook)", digits(Z_B), 124, 0),
    ("(b) paid out, $m (workbook)", PAY_B, 323.8, half(1)),
    ("(b) efficiency in year 6 (workbook)", rows_b[-1]["eff"], 83.25, half(2)),
    ("(b) liquidity at the end of year 6, $m (workbook)", rows_b[-1]["q"], 583.8, half(1)),
    ("(b) liquidity at the end of year 4, $m (workbook)", rows_b[3]["q"], 461.3, half(1)),
    ("(b) a round in year 6 would end at, $m (workbook)", simulate((1, 1, 0, 1, 0, 1), HALF)[0][-1]["q"], 468.1, half(1)),
    ("(c) paid out, $m (workbook)", PAY_C, 351.1, half(1)),
    ("(c) lowest liquidity after a round, $m (workbook)", LOW_C, 182.2, half(1)),
    ("(c) liquidity at the end of year 3, $m (workbook)", rows_c[2]["q"], 408.8, half(1)),
    ("(c) liquidity at the end of year 6, $m (workbook)", rows_c[-1]["q"], 251.1, half(1)),
    ("optimizer, no credit: years of the rounds (workbook)", digits(z0), 12, 0),
    ("optimizer, no credit: paid out, $m (workbook)", pay0, 505.0, half(1)),
    ("optimizer, ten years' credit: years of the rounds (workbook)", digits(z10), 123, 0),
    ("optimizer, ten years' credit: paid out, $m (workbook)", pay10, 455.0, half(1)),
    ("rounds 3 to 6: savings inside the window, $m (workbook)", inside, 107, half(0)),
    ("six early rounds: payouts + year-6 liquidity, $m (workbook)", NET[6], 602.2, half(1)),
    ("credit for a third round, years (workbook)", th[2], 2.86, half(2)),
    ("credit for a fourth round, years (workbook)", th[3], 10.71, half(2)),
    ("credit for a fifth round, years (workbook)", th[4], 25.43, half(2)),
    ("credit for the sixth round, years (workbook)", th[5], 53.86, half(2)),
    ("Mayer form: plans that change", CHANGED, 0, 0),
    ("schedules, each a linear program (workbook)", len(OK), 64, 0),
    ("average path: true odds, % (Table 2.4)", 100 * P_MEAN, 24.6, half(1)),
    ("stress set: standby line, $m (workbook)", L_ROB, 55, half(0)),
    ("stress set: cost, $m (workbook)", cost(L_ROB, 0.0), 1.65, half(2)),
    ("stress set: true odds, % (Table 2.4)", 100 * P_ROB, 17.4, half(1)),
    ("95 percent: line, $m (workbook)", L_95, 170, 0),
    ("95 percent: delay, months (workbook)", 3 * PHI_95, 2, half(0)),
    ("95 percent: cost, $m (workbook)", C_95, 10.44, half(2)),
    ("95 percent: true odds, % (Table 2.4)", 100 * P_95, 5.0, half(1)),
    ("every path: lowest odds found, %", 100 * P_EVERY, 0.001, half(3)),
    ("price of the appetite, $m per point (workbook)", PRICE, 1.8, half(1)),
    ("implied cost of a breach, $m (workbook)", 100 * PRICE, 180, 1.0),
    ("Proposition 2.3(iv): average of x1 (workbook)", w_prob @ w_vals, -0.24, 1e-9),
]
ok = 0
for name, got, want, tol in checks:
    status = "PASS" if abs(got - want) <= tol else "FAIL"
    ok += status == "PASS"
    print(f"{name:62s} {got:11.4f}   book {want:9.4f}   {status}")
print(f"\n{ok} of {len(checks)} checkpoints PASS")
